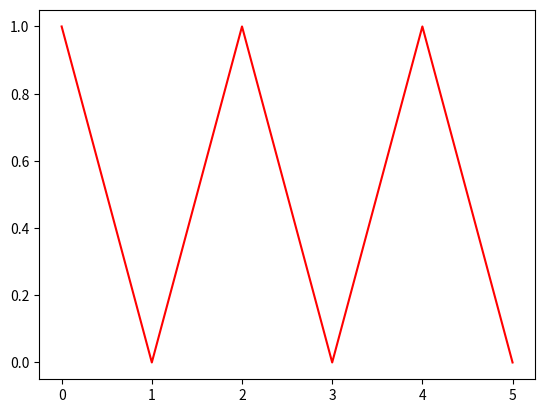

Python code for this plot:
#Linerar LERP 2D

import matplotlib.pyplot as plt

LERP_precision = 2

x, y = [0,1,2,3,4,5],[1,0,1,0,1,0]

LERP_x, LERP_y = [],[]



plt.plot(x,y,color = 'red')
plt.plot(LERP_x,LERP_y,color = 'red')

plt.show